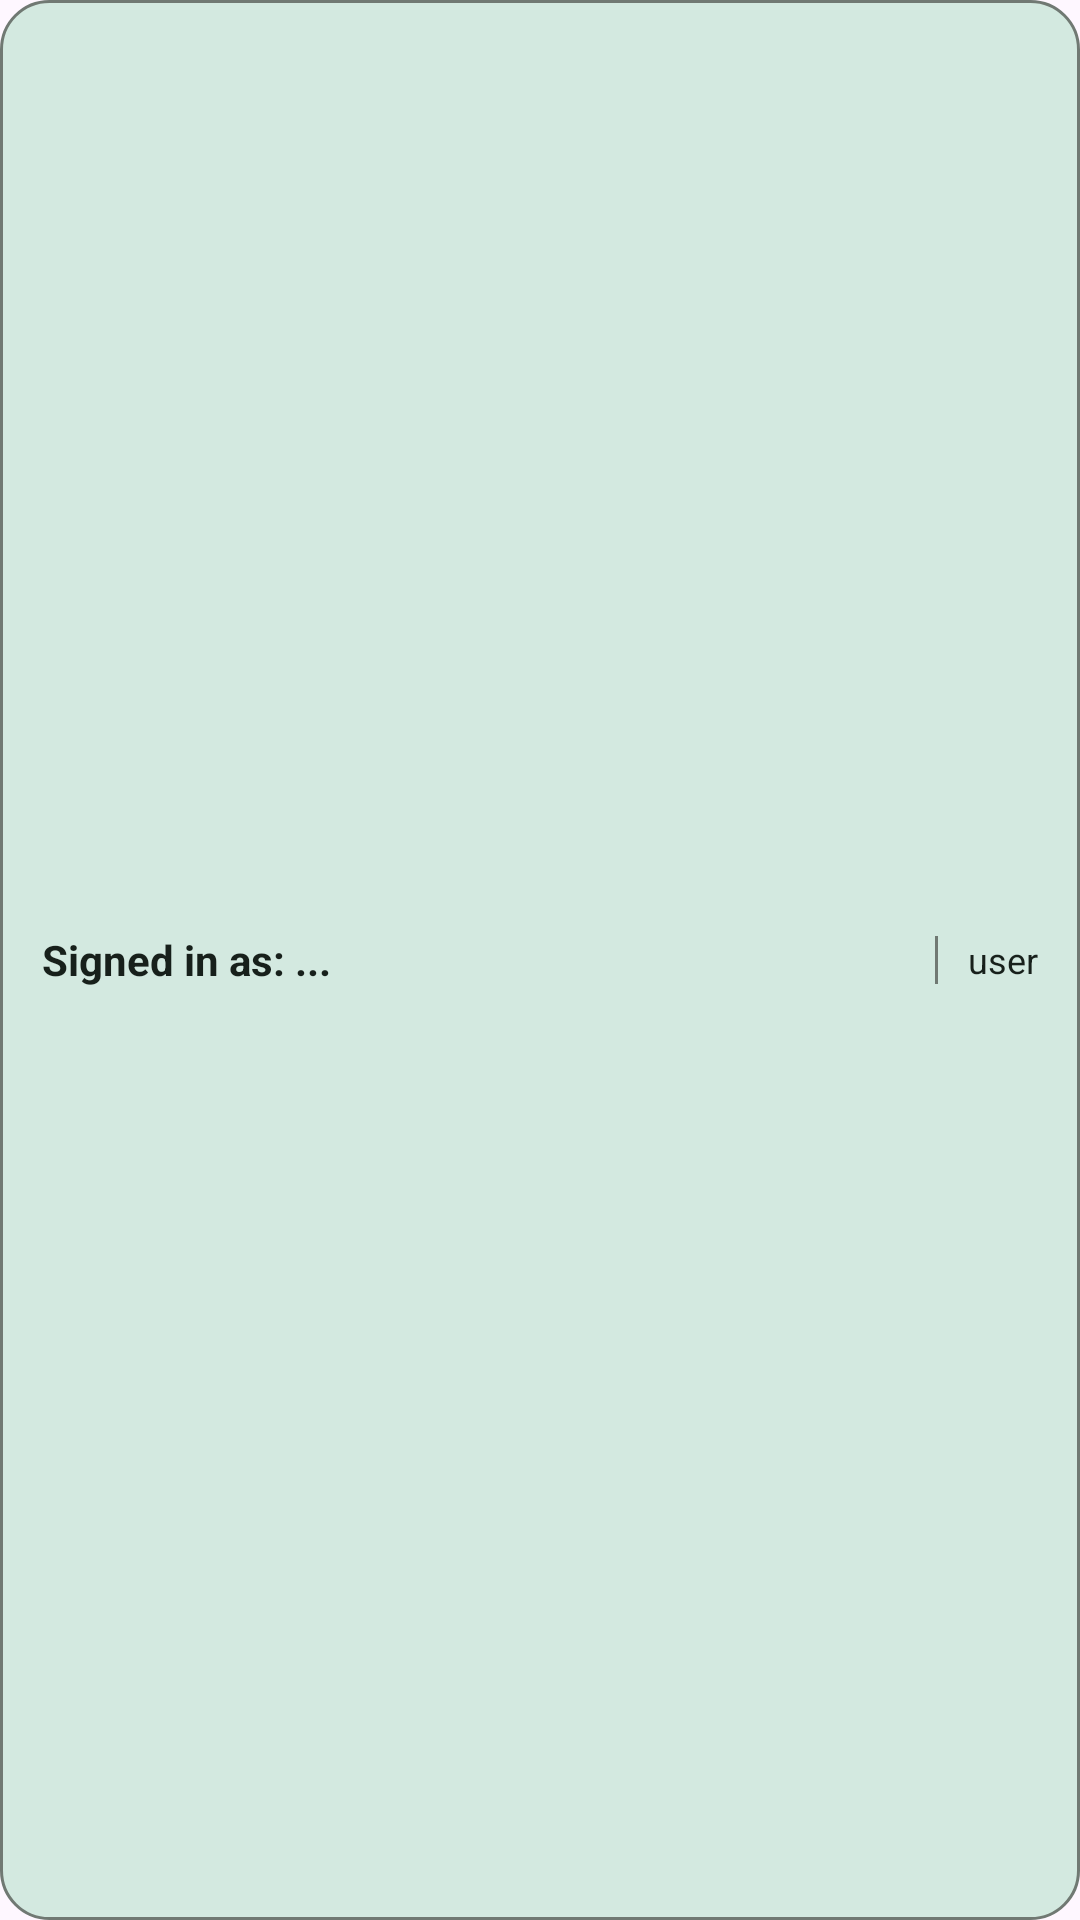

This screen was rendered from an Android layout file. Write that file and the resources it references.
<!-- AndroidManifest.xml: application theme Theme.Helios -->
<!-- res/layout/include_user_banner.xml -->
<?xml version="1.0" encoding="utf-8"?>
<LinearLayout xmlns:android="http://schemas.android.com/apk/res/android"
    android:id="@+id/user_banner"
    android:layout_width="match_parent"
    android:layout_height="wrap_content"
    android:background="@drawable/bg_helios_banner"
    android:paddingStart="14dp"
    android:paddingTop="10dp"
    android:paddingEnd="14dp"
    android:paddingBottom="10dp"
    android:orientation="horizontal"
    android:gravity="center_vertical">

    <TextView
        android:id="@+id/user_banner_text"
        android:layout_width="0dp"
        android:layout_height="wrap_content"
        android:layout_weight="1"
        android:singleLine="true"
        android:ellipsize="end"
        android:text="Signed in as: ..."
        android:textColor="?attr/colorOnSurface"
        android:textStyle="bold"
        android:textSize="14sp" />

    <View
        android:layout_width="1dp"
        android:layout_height="16dp"
        android:layout_marginStart="10dp"
        android:layout_marginEnd="10dp"
        android:background="?attr/colorOutline" />

    <TextView
        android:id="@+id/user_banner_role"
        android:layout_width="wrap_content"
        android:layout_height="wrap_content"
        android:text="user"
        android:textColor="?attr/colorOnSurface"
        android:textSize="12sp" />
</LinearLayout>
<!-- resources referenced by this layout -->
<resources>
  <!-- drawable bg_helios_banner (drawable) -->
  <?xml version="1.0" encoding="utf-8"?>
  <shape xmlns:android="http://schemas.android.com/apk/res/android">
      <solid android:color="?attr/colorSecondaryContainer" />
      <stroke
          android:width="1dp"
          android:color="?attr/colorOutline" />
      <corners android:radius="16dp" />
  </shape>
  <style name="Theme.Helios" parent="Theme.Helios.Meadow" />
  <style name="Theme.Helios.Meadow" parent="Theme.Helios.Base">
          <item name="colorPrimary">#24695A</item>
          <item name="colorOnPrimary">#FFFFFF</item>
          <item name="colorPrimaryContainer">#B7E4D2</item>
          <item name="colorOnPrimaryContainer">#0E201B</item>
          <item name="colorSecondary">#46645C</item>
          <item name="colorOnSecondary">#FFFFFF</item>
          <item name="colorSecondaryContainer">#D3E9E0</item>
          <item name="colorOnSecondaryContainer">#13201C</item>
          <item name="colorTertiary">#5A7C57</item>
          <item name="colorOnTertiary">#FFFFFF</item>
          <item name="colorTertiaryContainer">#DCEBCF</item>
          <item name="colorOnTertiaryContainer">#172114</item>
          <item name="colorError">#BA1A1A</item>
          <item name="colorOnError">#FFFFFF</item>
          <item name="colorErrorContainer">#FFDAD6</item>
          <item name="colorOnErrorContainer">#410002</item>
          <item name="colorSurface">#F5FAF6</item>
          <item name="colorOnSurface">#17201B</item>
          <item name="colorSurfaceVariant">#DCE5DE</item>
          <item name="colorOnSurfaceVariant">#414943</item>
          <item name="colorOutline">#707973</item>
      </style>
  <style name="Theme.Helios.Base" parent="Theme.Material3.DayNight.NoActionBar">
          <item name="android:statusBarColor">@android:color/transparent</item>
          <item name="android:navigationBarColor">?attr/colorSurface</item>
          <item name="cardViewStyle">@style/Widget.Helios.CardView</item>
          <item name="materialCardViewStyle">@style/Widget.Helios.MaterialCardView</item>
          <item name="materialAlertDialogTheme">@style/ThemeOverlay.Helios.MaterialAlertDialog</item>
      </style>
  <style name="Widget.Helios.CardView" parent="CardView">
          <item name="cardBackgroundColor">?attr/colorSurfaceVariant</item>
          <item name="cardCornerRadius">12dp</item>
          <item name="cardElevation">2dp</item>
      </style>
  <style name="Widget.Helios.MaterialCardView" parent="Widget.Material3.CardView.Elevated">
          <item name="cardBackgroundColor">?attr/colorSurface</item>
          <item name="cardElevation">0dp</item>
          <item name="strokeColor">?attr/colorOutline</item>
          <item name="strokeWidth">1dp</item>
          <item name="cardCornerRadius">24dp</item>
      </style>
  <style name="ThemeOverlay.Helios.MaterialAlertDialog" parent="ThemeOverlay.Material3.MaterialAlertDialog">
          <item name="android:background">?attr/colorSurface</item>
      </style>
</resources>
